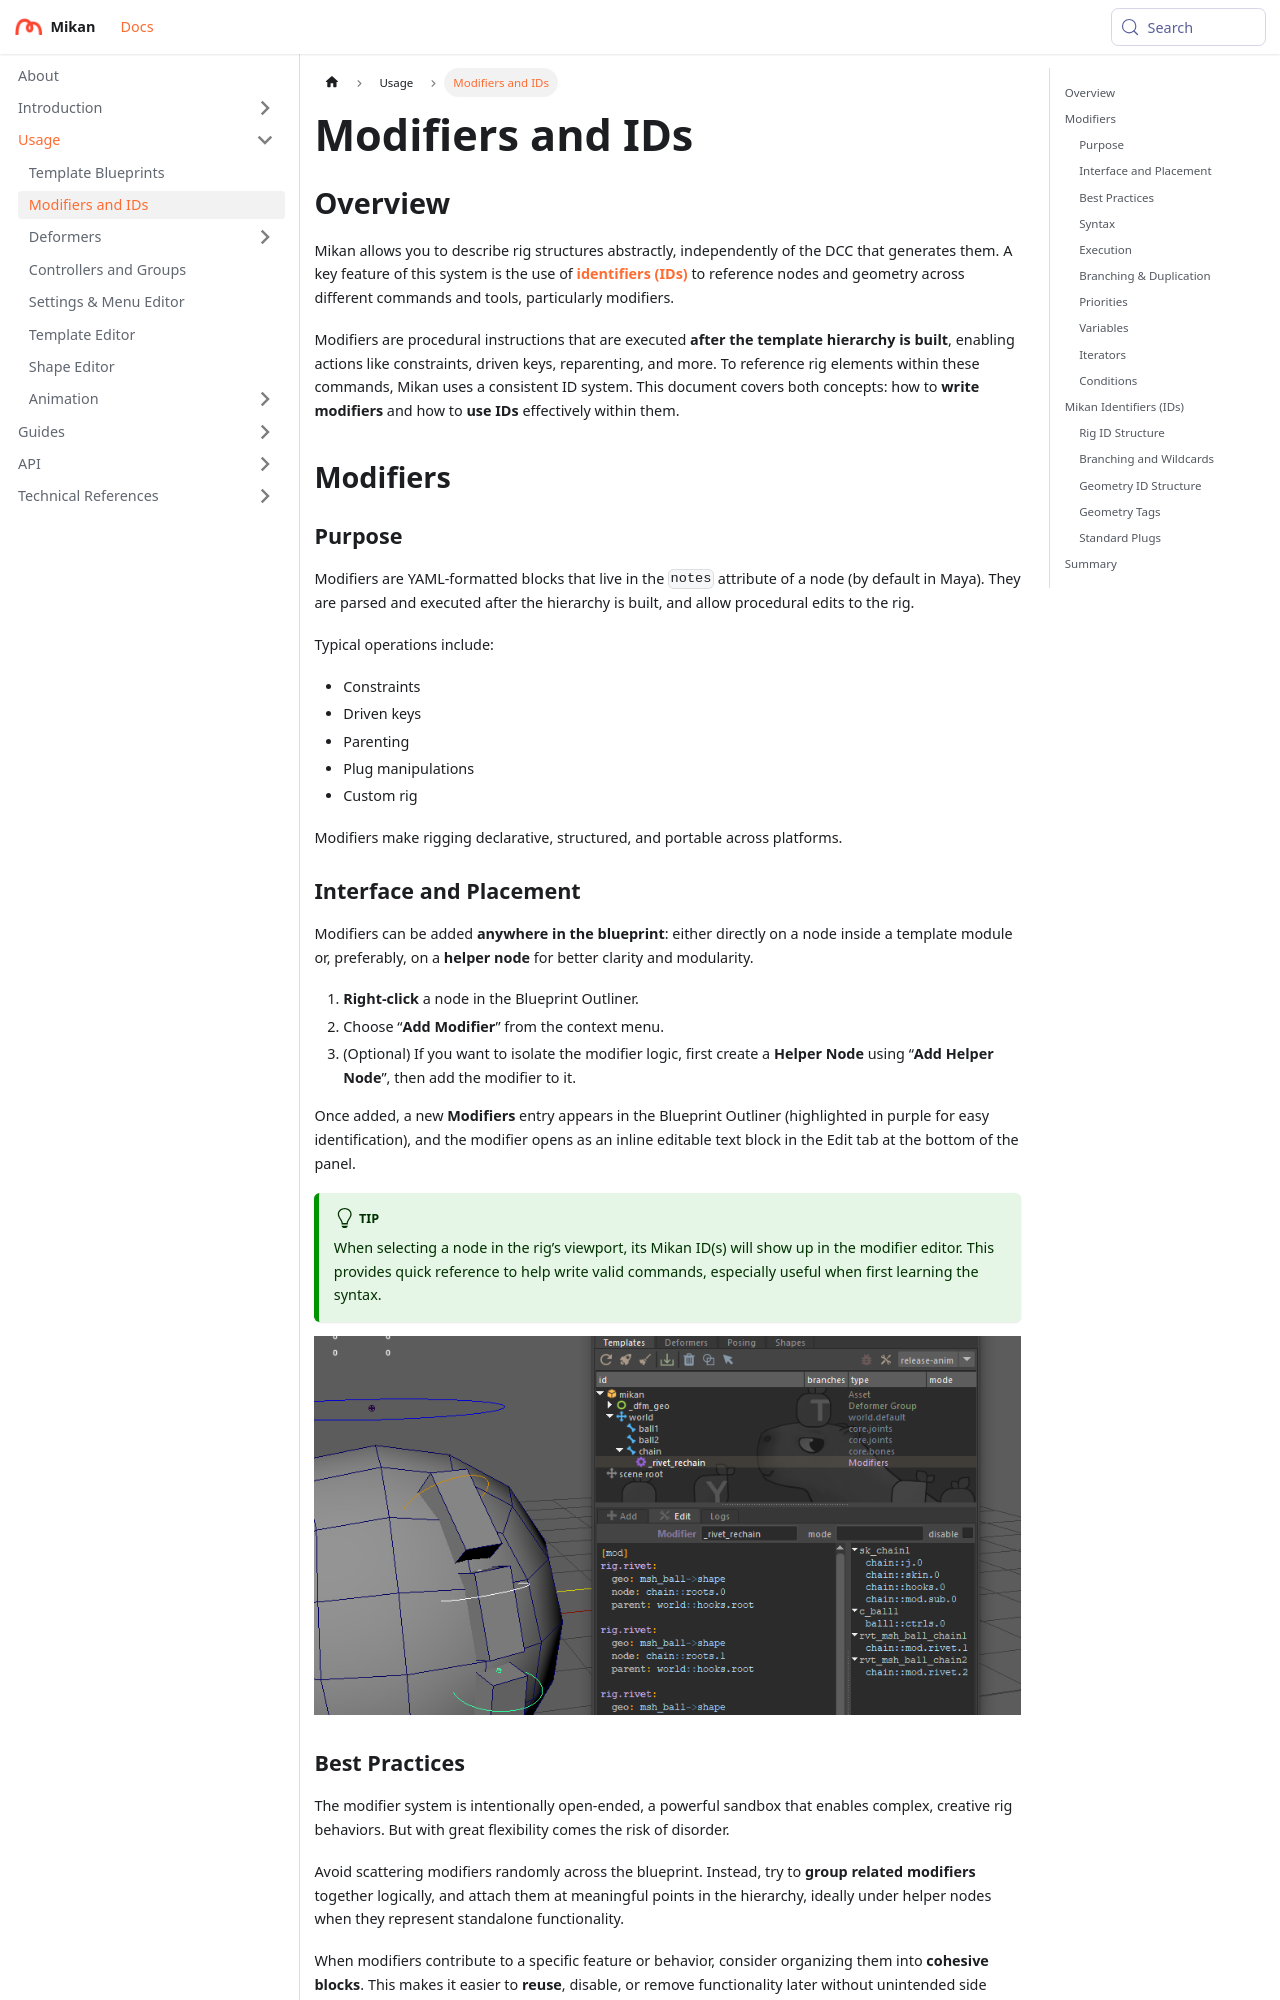

repository: Citrus-Software/mikan-docs · page: usage/modifiers.html · generator: docusaurus

---
sidebar_position: 2
---

# Modifiers and IDs

## Overview

Mikan allows you to describe rig structures abstractly, independently of the DCC that generates them. A key feature of this system is the use of [**identifiers (IDs)**](#mikan-identifiers-ids) to reference nodes and geometry across different commands and tools, particularly modifiers.

Modifiers are procedural instructions that are executed **after the template hierarchy is built**, enabling actions like constraints, driven keys, reparenting, and more. To reference rig elements within these commands, Mikan uses a consistent ID system. This document covers both concepts: how to **write modifiers** and how to **use IDs** effectively within them.

## Modifiers

### Purpose

Modifiers are YAML-formatted blocks that live in the `notes` attribute of a node (by default in Maya). They are parsed and executed after the hierarchy is built, and allow procedural edits to the rig.

Typical operations include:

- Constraints
- Driven keys
- Parenting
- Plug manipulations
- Custom rig

Modifiers make rigging declarative, structured, and portable across platforms.

### Interface and Placement

Modifiers can be added **anywhere in the blueprint**: either directly on a node inside a template module or, preferably, on a **helper node** for better clarity and modularity.

1. **Right-click** a node in the Blueprint Outliner.
2. Choose “**Add Modifier**” from the context menu.
3. (Optional) If you want to isolate the modifier logic, first create a **Helper Node** using “**Add Helper Node**”, then add the modifier to it.

Once added, a new **Modifiers** entry appears in the Blueprint Outliner (highlighted in purple for easy identification), and the modifier opens as an inline editable text block in the Edit tab at the bottom of the panel.

:::tip
When selecting a node in the rig’s viewport, its Mikan ID(s) will show up in the modifier editor. This provides quick reference to help write valid commands, especially useful when first learning the syntax.
:::

![modifier ui screenshot](./img/modifier_ui.png)
